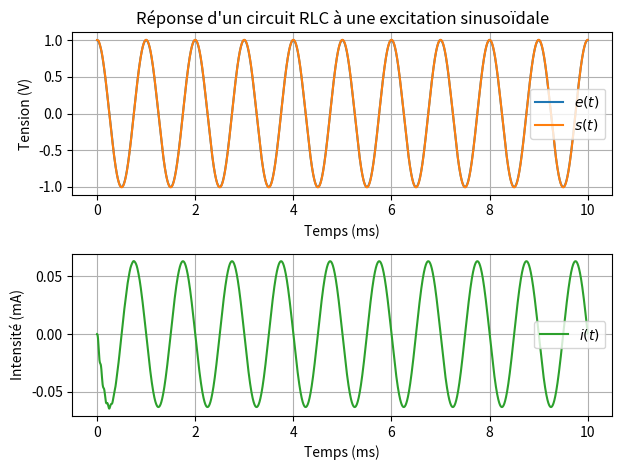

Here is the Python script that generated this plot:
#!/usr/bin/env python3
# -*- coding: utf-8 -*-
"""
Created on Mon Feb  7 21:23:57 2022
Circuit RLC
@author: remimetzdorff
"""

import numpy as np
import matplotlib.pyplot as plt
from scipy.integrate import odeint

#########################
# MODÉLISATION DU CIRCUIT
#########################
# Circuit RLC série alimenté par le signal sinusoïdal e d'un GBF,
# On mesure de la tension s aux bornes du condensateur
R = 100     # résistance en ohms
L = 11e-3   # inductance en henry
C = 10e-9   # capacité en farad
omega0 = 1/np.sqrt(L*C)
f0     = omega0/ 2 / np.pi
Q      = 1/R * np.sqrt(L/C)

f = 1e3     # fréquence du GBF

V0  = [1,0] # conditions initiales pour la résolution

def e(t):
    # signal du GBF
    return 1*np.cos(2*np.pi*f*t)

def rlc(V,t):
    # fonction associée à l'équation différentielle pour la tension aux bornes de C
    s, ds = V
    dds = (e(t) - s) / (L*C) - R/L * ds
    dV = [ds, dds]
    return dV

############
# RÉSOLUTION
############
t = np.linspace(0,1e-2,100000) # temps t en seconde
V = odeint(rlc, V0, t)
uc = V[:,0]                    # tension aux bornes du condensateur
duc = V[:,1]                   # dérivée de la tension aux bornes du condensateur
i   = C * duc                # intensité du courant dans le circuit

##########################
# REPRÉSENTATION GRAPHIQUE
##########################
plt.figure()
ax1 = plt.subplot2grid((2,1), (0,0))
ax2 = plt.subplot2grid((2,1), (1,0))

ax1.set_title("Réponse d'un circuit RLC à une excitation sinusoïdale")
ax1.plot(t*1e3,e(t),label="$e(t)$")
ax1.plot(t*1e3,uc,label="$s(t)$")
ax1.set_ylabel("Tension (V)")
ax1.legend()

ax2.plot(t*1e3,i*1e3, "C2",label="$i(t)$")
ax2.set_ylabel("Intensité (mA)")
ax2.legend()


for ax in [ax1, ax2]:
    ax.set_xlabel("Temps (ms)")
    ax.grid()

plt.tight_layout()
plt.show()